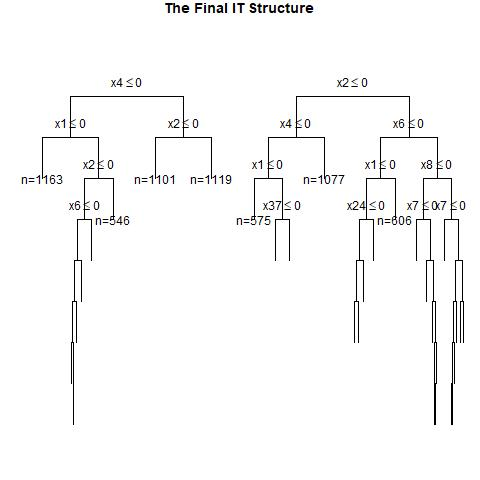

Source data for this figure (header and first rows):
, x1, x2, x3, x4, x5, x6, x7, x8, x9, x10, x11, x12, x13, x14, x15, x16, x17, x18, x19, x20, x21, x22, x23
1, 1, 1, 0, 0, 0, 0, 0, 0, 1, 1, 1, 1, 0, 0, 1, 0, 1, 1, 0, 1, 0, 0, 1
2, 0, 1, 1, 1, 1, 1, 1, 0, 1, 0, 1, 0, 1, 1, 0, 0, 0, 1, 0, 1, 1, 0, 1
3, 1, 1, 1, 1, 0, 1, 1, 0, 0, 0, 1, 1, 0, 1, 1, 1, 0, 1, 0, 1, 0, 0, 0
4, 1, 0, 1, 0, 0, 1, 0, 0, 0, 1, 1, 0, 0, 0, 0, 0, 1, 0, 0, 1, 1, 1, 0
5, 1, 1, 1, 1, 1, 1, 1, 0, 0, 1, 0, 0, 1, 1, 1, 1, 0, 1, 1, 1, 1, 1, 0
6, 0, 0, 1, 1, 1, 0, 0, 1, 0, 0, 0, 0, 0, 1, 1, 1, 0, 0, 0, 0, 1, 1, 1
7, 1, 0, 1, 0, 0, 0, 1, 1, 1, 0, 1, 1, 0, 1, 1, 0, 1, 0, 1, 1, 1, 1, 1
8, 0, 0, 0, 1, 1, 1, 1, 0, 1, 1, 1, 1, 0, 0, 1, 0, 0, 0, 1, 1, 0, 1, 0
9, 1, 0, 1, 0, 0, 1, 1, 1, 1, 0, 0, 0, 0, 0, 0, 0, 1, 0, 0, 0, 1, 0, 1
10, 0, 1, 1, 0, 1, 0, 1, 1, 1, 0, 0, 1, 1, 1, 1, 0, 1, 1, 0, 1, 1, 1, 1
11, 0, 0, 1, 0, 0, 0, 1, 1, 0, 0, 1, 1, 0, 1, 1, 1, 0, 1, 0, 1, 0, 0, 1
12, 1, 1, 0, 1, 1, 1, 1, 1, 0, 0, 1, 0, 0, 1, 1, 1, 0, 1, 0, 1, 1, 1, 1
13, 0, 0, 0, 0, 0, 1, 1, 1, 0, 1, 1, 1, 1, 1, 1, 1, 1, 0, 1, 1, 1, 1, 0
14, 0, 0, 1, 1, 0, 1, 0, 1, 1, 0, 1, 0, 1, 1, 1, 1, 0, 0, 1, 1, 0, 0, 1
15, 0, 0, 0, 1, 1, 0, 0, 0, 1, 1, 0, 1, 1, 1, 0, 0, 0, 1, 1, 1, 1, 0, 0
16, 0, 0, 0, 1, 1, 1, 1, 0, 0, 0, 0, 1, 0, 1, 1, 1, 0, 0, 0, 0, 1, 0, 0
17, 0, 1, 1, 1, 0, 1, 0, 0, 1, 1, 1, 1, 0, 0, 1, 1, 0, 0, 1, 0, 1, 0, 1
18, 0, 1, 0, 1, 0, 1, 0, 1, 1, 0, 1, 1, 1, 0, 1, 0, 1, 0, 0, 0, 1, 1, 1
19, 0, 0, 0, 1, 1, 0, 1, 1, 0, 1, 0, 1, 0, 0, 0, 0, 0, 0, 1, 1, 0, 0, 0
20, 1, 1, 1, 0, 0, 0, 0, 1, 0, 0, 1, 1, 1, 0, 0, 1, 0, 1, 0, 0, 0, 0, 1
21, 0, 0, 1, 0, 1, 1, 1, 1, 1, 1, 0, 0, 0, 0, 0, 1, 0, 0, 1, 1, 0, 0, 0
22, 1, 1, 0, 1, 1, 1, 0, 0, 0, 0, 1, 0, 1, 0, 0, 1, 0, 0, 0, 0, 0, 1, 1
23, 1, 1, 1, 0, 1, 1, 1, 1, 0, 0, 0, 0, 0, 1, 0, 0, 0, 1, 0, 0, 0, 1, 1
24, 1, 0, 0, 0, 0, 0, 1, 0, 0, 0, 0, 0, 1, 1, 1, 1, 1, 1, 0, 1, 1, 1, 0
25, 1, 1, 1, 0, 0, 1, 0, 1, 0, 0, 1, 1, 0, 0, 0, 0, 0, 1, 0, 0, 0, 0, 1
26, 0, 1, 0, 1, 1, 1, 0, 0, 1, 1, 0, 1, 0, 0, 0, 0, 1, 1, 0, 0, 0, 1, 1
27, 1, 1, 0, 0, 0, 1, 0, 0, 1, 0, 0, 0, 0, 0, 0, 1, 1, 1, 1, 1, 1, 0, 1
28, 0, 0, 1, 0, 1, 0, 1, 1, 0, 0, 0, 0, 1, 0, 1, 1, 1, 0, 1, 0, 0, 1, 1
29, 1, 1, 1, 0, 0, 1, 0, 1, 1, 1, 0, 1, 0, 1, 0, 1, 0, 0, 1, 1, 1, 1, 1
30, 0, 1, 1, 1, 1, 1, 0, 0, 1, 1, 1, 1, 0, 0, 1, 1, 1, 1, 0, 1, 1, 1, 1
31, 1, 1, 0, 0, 0, 1, 0, 0, 1, 1, 0, 1, 1, 0, 1, 0, 0, 1, 1, 0, 0, 0, 0
32, 1, 1, 1, 1, 1, 0, 1, 0, 1, 0, 1, 1, 0, 0, 0, 0, 0, 1, 1, 1, 0, 1, 1
33, 0, 1, 1, 1, 1, 1, 0, 1, 1, 1, 0, 1, 1, 1, 0, 1, 1, 1, 0, 1, 0, 0, 0
34, 1, 1, 0, 0, 0, 1, 1, 0, 1, 1, 1, 1, 1, 1, 0, 0, 0, 1, 0, 1, 0, 0, 0
35, 0, 0, 0, 1, 1, 0, 0, 1, 0, 1, 0, 1, 0, 0, 1, 0, 1, 0, 1, 0, 0, 0, 0
36, 1, 0, 1, 1, 1, 0, 1, 0, 0, 1, 0, 0, 0, 1, 1, 1, 0, 0, 0, 0, 1, 0, 1
37, 0, 0, 0, 1, 0, 0, 0, 0, 0, 1, 1, 1, 1, 1, 0, 0, 0, 1, 0, 0, 1, 1, 1
38, 0, 1, 0, 1, 1, 0, 0, 0, 1, 0, 0, 1, 0, 1, 1, 1, 1, 1, 0, 1, 0, 0, 0
39, 1, 0, 0, 0, 0, 0, 0, 1, 1, 1, 1, 1, 0, 0, 0, 1, 1, 0, 0, 1, 1, 0, 0
40, 0, 1, 0, 0, 0, 0, 1, 0, 1, 0, 1, 1, 1, 1, 0, 0, 1, 1, 0, 1, 0, 1, 1
41, 1, 1, 0, 1, 0, 1, 1, 0, 0, 1, 1, 0, 1, 1, 0, 0, 1, 1, 0, 0, 1, 1, 0
42, 1, 0, 0, 0, 1, 0, 1, 0, 1, 0, 1, 0, 1, 0, 1, 1, 0, 0, 0, 1, 0, 1, 1
43, 0, 1, 0, 0, 1, 1, 1, 0, 1, 0, 0, 1, 0, 0, 1, 1, 1, 0, 1, 0, 0, 0, 1
44, 0, 1, 0, 1, 1, 1, 0, 0, 0, 0, 1, 0, 1, 0, 0, 1, 0, 1, 1, 1, 0, 1, 1
45, 1, 1, 1, 0, 1, 1, 0, 1, 1, 0, 1, 0, 0, 0, 0, 0, 1, 0, 0, 0, 0, 1, 0
46, 1, 1, 0, 0, 0, 1, 0, 1, 0, 0, 1, 0, 0, 1, 0, 1, 0, 0, 0, 1, 0, 1, 0
47, 1, 1, 1, 0, 1, 0, 0, 0, 0, 0, 1, 0, 1, 0, 1, 1, 0, 0, 1, 1, 1, 1, 1
48, 0, 0, 0, 1, 1, 0, 1, 1, 1, 0, 0, 0, 1, 1, 0, 1, 1, 1, 1, 0, 0, 0, 0
49, 1, 1, 0, 0, 1, 0, 0, 0, 0, 0, 0, 0, 1, 1, 0, 1, 1, 0, 1, 0, 1, 1, 1
50, 0, 0, 1, 0, 1, 1, 1, 1, 0, 1, 0, 0, 0, 1, 0, 1, 1, 0, 0, 0, 1, 1, 1
51, 0, 0, 1, 1, 1, 0, 0, 1, 1, 0, 1, 1, 1, 0, 0, 0, 1, 1, 1, 1, 0, 0, 0
52, 0, 1, 0, 0, 0, 1, 1, 1, 0, 0, 1, 1, 0, 1, 0, 0, 1, 1, 1, 1, 0, 0, 0
53, 0, 1, 0, 0, 0, 1, 1, 0, 0, 1, 0, 0, 0, 1, 1, 0, 1, 0, 1, 0, 1, 0, 0
54, 1, 0, 0, 0, 1, 1, 1, 1, 0, 0, 1, 1, 0, 0, 0, 0, 0, 0, 1, 0, 0, 1, 0
55, 0, 0, 0, 1, 1, 0, 1, 1, 1, 0, 1, 1, 0, 0, 1, 0, 0, 0, 0, 1, 0, 1, 0
56, 1, 1, 1, 0, 0, 0, 1, 0, 0, 1, 0, 0, 0, 1, 1, 0, 0, 0, 1, 0, 0, 1, 1
57, 1, 1, 1, 1, 1, 0, 1, 1, 0, 1, 0, 1, 1, 1, 1, 0, 1, 0, 1, 1, 0, 1, 0
58, 1, 0, 1, 1, 1, 1, 0, 1, 0, 0, 1, 0, 1, 1, 0, 0, 1, 1, 1, 1, 1, 0, 0
59, 1, 0, 1, 1, 1, 0, 1, 0, 0, 0, 0, 0, 1, 1, 1, 0, 0, 0, 1, 0, 0, 0, 1
60, 1, 1, 1, 1, 1, 1, 1, 1, 1, 1, 1, 1, 0, 1, 1, 1, 1, 1, 0, 1, 1, 1, 1
... 940 more rows
